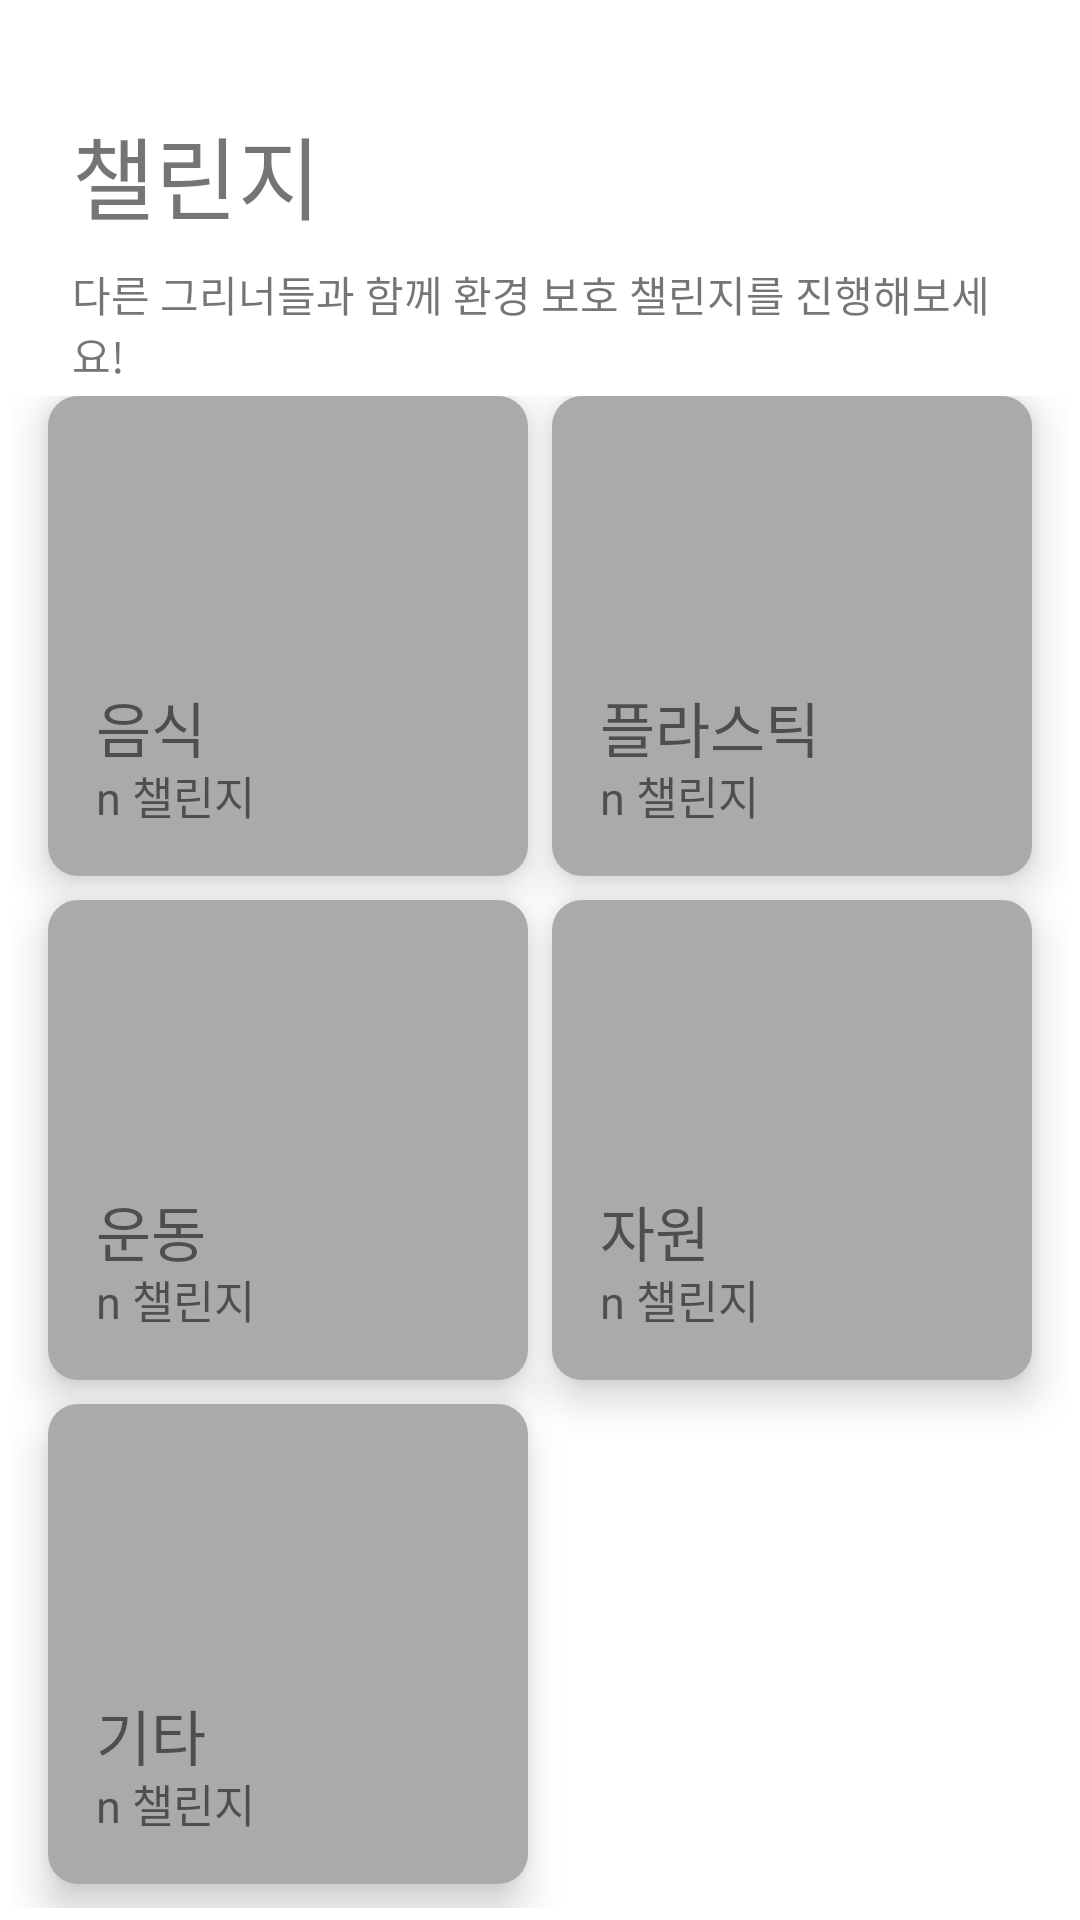

Here is an Android app screen rendered from its layout file. Give the layout XML and the strings, colors and styles it references.
<!-- AndroidManifest.xml: application theme Theme.Greening -->
<!-- res/layout/activity_challenge_1.xml -->
<?xml version="1.0" encoding="utf-8"?>
<LinearLayout xmlns:android="http://schemas.android.com/apk/res/android"
    xmlns:app="http://schemas.android.com/apk/res-auto"
    xmlns:tools="http://schemas.android.com/tools"
    android:layout_width="match_parent"
    android:layout_height="match_parent"
    android:orientation="vertical"
    android:weightSum="10"
    tools:context=".LoginActivity">

    

    
    
    
    
    
    

    
    
    
    
    
    
    
    

    


    
    <RelativeLayout
        android:layout_width="match_parent"
        android:layout_height="match_parent"
        android:layout_weight="8">
        

        <TextView
            android:id="@+id/titleChallenge"
            android:layout_width="wrap_content"
            android:layout_height="wrap_content"
            android:layout_marginStart="24dp"
            android:layout_marginTop="36dp"
            android:text="챌린지"
            android:textSize="30sp" />

        <TextView
            android:id="@+id/explnChallenge"
            android:layout_width="wrap_content"
            android:layout_height="wrap_content"
            android:layout_below="@+id/titleChallenge"
            android:layout_marginStart="24dp"
            android:layout_marginEnd="24dp"
            android:layout_marginTop="8dp"
            android:text="다른 그리너들과 함께 환경 보호 챌린지를 진행해보세요!"
            android:textSize="14sp" />

    </RelativeLayout>

    
    <GridLayout
        android:layout_weight="2"
        android:columnCount="2"
        android:rowCount="3"
        android:alignmentMode="alignMargins"
        android:columnOrderPreserved="false"
        android:layout_width="match_parent"
        android:layout_height="match_parent"
        android:padding="4dp"
        android:orientation="horizontal">

        
        
        <androidx.cardview.widget.CardView
            android:id="@+id/selectFood"
            android:layout_width="0dp"
            android:layout_height="0dp"
            android:layout_rowWeight="1"
            android:layout_columnWeight="1"
            android:layout_marginLeft="12dp"
            android:layout_marginRight="4dp"
            android:layout_marginBottom="8dp"
            app:cardCornerRadius="10dp"
            app:cardElevation="8dp">

            <FrameLayout
                android:layout_width="match_parent"
                android:layout_height="match_parent" >

                <ImageView
                    android:layout_width="match_parent"
                    android:layout_height="match_parent"
                    android:layout_gravity="center_horizontal"
                    app:srcCompat="@android:color/darker_gray" />

                <TextView
                    android:layout_width="wrap_content"
                    android:layout_height="wrap_content"
                    android:layout_gravity="left|bottom"
                    android:layout_marginBottom="35dp"
                    android:layout_marginStart="16dp"
                    android:text="음식"
                    android:textSize="20sp" />

                <TextView
                    android:layout_width="wrap_content"
                    android:layout_height="wrap_content"
                    android:layout_gravity="left|bottom"
                    android:layout_marginBottom="16dp"
                    android:layout_marginStart="16dp"
                    android:text="n 챌린지"
                    android:textSize="15sp" />
            </FrameLayout>

        </androidx.cardview.widget.CardView>

        
        
        <androidx.cardview.widget.CardView
            android:id="@+id/selectPlastic"
            android:layout_width="0dp"
            android:layout_height="0dp"
            android:layout_rowWeight="1"
            android:layout_columnWeight="1"
            android:layout_marginLeft="4dp"
            android:layout_marginRight="12dp"
            android:layout_marginBottom="8dp"
            app:cardCornerRadius="10dp"
            app:cardElevation="8dp">

            <FrameLayout
                android:layout_width="match_parent"
                android:layout_height="match_parent" >

                <ImageView
                    android:layout_width="match_parent"
                    android:layout_height="match_parent"
                    android:layout_gravity="center_horizontal"
                    app:srcCompat="@android:color/darker_gray" />

                <TextView
                    android:layout_width="wrap_content"
                    android:layout_height="wrap_content"
                    android:layout_gravity="left|bottom"
                    android:layout_marginBottom="35dp"
                    android:layout_marginStart="16dp"
                    android:text="플라스틱"
                    android:textSize="20sp" />

                <TextView
                    android:layout_width="wrap_content"
                    android:layout_height="wrap_content"
                    android:layout_gravity="left|bottom"
                    android:layout_marginBottom="16dp"
                    android:layout_marginStart="16dp"
                    android:text="n 챌린지"
                    android:textSize="15sp" />
            </FrameLayout>

        </androidx.cardview.widget.CardView>

        
        
        <androidx.cardview.widget.CardView
            android:id="@+id/selectExercise"
            android:layout_width="0dp"
            android:layout_height="0dp"
            android:layout_rowWeight="1"
            android:layout_columnWeight="1"
            android:layout_marginLeft="12dp"
            android:layout_marginRight="4dp"
            android:layout_marginBottom="8dp"
            app:cardCornerRadius="10dp"
            app:cardElevation="8dp">

            <FrameLayout
                android:layout_width="match_parent"
                android:layout_height="match_parent" >

                <ImageView
                    android:layout_width="match_parent"
                    android:layout_height="match_parent"
                    android:layout_gravity="center_horizontal"
                    app:srcCompat="@android:color/darker_gray" />

                <TextView
                    android:layout_width="wrap_content"
                    android:layout_height="wrap_content"
                    android:layout_gravity="left|bottom"
                    android:layout_marginBottom="35dp"
                    android:layout_marginStart="16dp"
                    android:text="운동"
                    android:textSize="20sp" />

                <TextView
                    android:layout_width="wrap_content"
                    android:layout_height="wrap_content"
                    android:layout_gravity="left|bottom"
                    android:layout_marginBottom="16dp"
                    android:layout_marginStart="16dp"
                    android:text="n 챌린지"
                    android:textSize="15sp" />
            </FrameLayout>

        </androidx.cardview.widget.CardView>

        
        
        <androidx.cardview.widget.CardView
            android:id="@+id/selectNatural"
            android:layout_width="0dp"
            android:layout_height="0dp"
            android:layout_rowWeight="1"
            android:layout_columnWeight="1"
            android:layout_marginLeft="4dp"
            android:layout_marginRight="12dp"
            android:layout_marginBottom="8dp"
            app:cardCornerRadius="10dp"
            app:cardElevation="8dp">

            <FrameLayout
                android:layout_width="match_parent"
                android:layout_height="match_parent" >

                <ImageView
                    android:layout_width="match_parent"
                    android:layout_height="match_parent"
                    android:layout_gravity="center_horizontal"
                    app:srcCompat="@android:color/darker_gray" />

                <TextView
                    android:layout_width="wrap_content"
                    android:layout_height="wrap_content"
                    android:layout_gravity="left|bottom"
                    android:layout_marginBottom="35dp"
                    android:layout_marginStart="16dp"
                    android:text="자원"
                    android:textSize="20sp" />

                <TextView
                    android:layout_width="wrap_content"
                    android:layout_height="wrap_content"
                    android:layout_gravity="left|bottom"
                    android:layout_marginBottom="16dp"
                    android:layout_marginStart="16dp"
                    android:text="n 챌린지"
                    android:textSize="15sp" />
            </FrameLayout>

        </androidx.cardview.widget.CardView>

        
        
        <androidx.cardview.widget.CardView
            android:id="@+id/selectEtc"
            android:layout_width="0dp"
            android:layout_height="0dp"
            android:layout_rowWeight="1"
            android:layout_columnWeight="1"
            android:layout_marginLeft="12dp"
            android:layout_marginRight="4dp"
            android:layout_marginBottom="8dp"
            app:cardCornerRadius="10dp"
            app:cardElevation="8dp">

            <FrameLayout
                android:layout_width="match_parent"
                android:layout_height="match_parent" >

                <ImageView

                    android:layout_width="match_parent"
                    android:layout_height="match_parent"
                    android:layout_gravity="center_horizontal"
                    app:srcCompat="@android:color/darker_gray" />

                <TextView
                    android:layout_width="wrap_content"
                    android:layout_height="wrap_content"
                    android:layout_gravity="left|bottom"
                    android:layout_marginBottom="35dp"
                    android:layout_marginStart="16dp"
                    android:text="기타"
                    android:textSize="20sp" />

                <TextView
                    android:layout_width="wrap_content"
                    android:layout_height="wrap_content"
                    android:layout_gravity="left|bottom"
                    android:layout_marginBottom="16dp"
                    android:layout_marginStart="16dp"
                    android:text="n 챌린지"
                    android:textSize="15sp" />
            </FrameLayout>

        </androidx.cardview.widget.CardView>

    </GridLayout>

</LinearLayout>
<!-- resources referenced by this layout -->
<resources>
  <style name="Theme.Greening" parent="Theme.MaterialComponents.DayNight.NoActionBar">
          
          <item name="colorPrimary">@color/purple_500</item>
          <item name="colorPrimaryVariant">@color/purple_700</item>
          <item name="colorOnPrimary">@color/white</item>
          
          <item name="colorSecondary">@color/teal_200</item>
          <item name="colorSecondaryVariant">@color/teal_700</item>
          <item name="colorOnSecondary">@color/black</item>
          
          <item name="android:statusBarColor" tools:targetApi="l">?attr/colorPrimaryVariant</item>
          
      </style>
  <color name="purple_500">#FF6200EE</color>
  <color name="purple_700">#FF3700B3</color>
  <color name="white">#FFFFFFFF</color>
  <color name="teal_200">#FF03DAC5</color>
  <color name="teal_700">#FF018786</color>
  <color name="black">#FF000000</color>
</resources>
